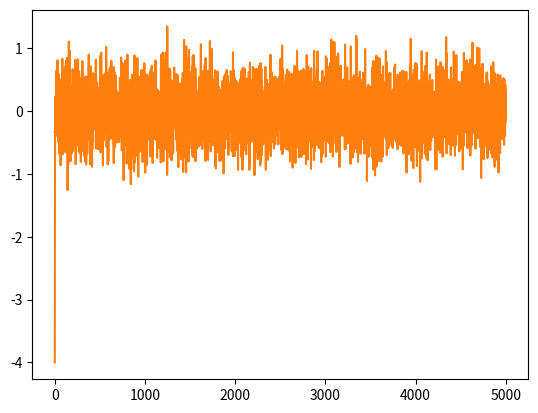
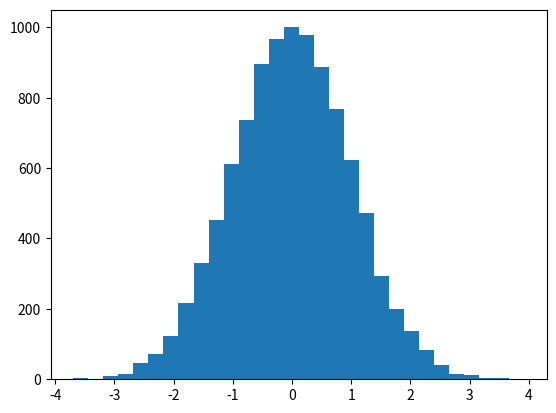

Recreate these plots in Python, in order.
#!/usr/bin/env python3
# -*- coding: utf-8 -*-
"""
Created on Thu Aug 13 10:41:27 2026

@author: leagallien-currier
"""

import math
import numpy as np
import matplotlib.pyplot as plt
import random
from scipy.ndimage import uniform_filter1d



#TRIAL WAVEFUNCTION OF FORM e^-alpha r^2
def phi_trial(r, alpha):
    return np.exp(-alpha * r**2)

#PDF = phi^2 - for true pdf should have integrand normalising factor 
#however not needed here as ratio / comparing magnitudes only ever needed - avoids having to do integration 
#one of the uses of metropolis sampling/monte carlo integration as possible to sample from non-integrable pdfs. 
def rho(r, alpha):
    return phi_trial(r, alpha)**2



def metropolis(alpha, x_0, sig):
    samples = np.array([])
    samples = np.append(samples, x_0)
    total_runs = 0 
    rejections = 0

    while len(samples) < 5000: 
        total_runs += 1
        
        x_prev = samples[-1] #previous accepted sample
        
        #GENERATE CANDIDATE FOR NEXT SAMPLE -> sample from gaussian with mean = x_prev. Std of gaussian is tuned to control accept_rate
        x_cand = np.random.normal(x_prev, sig)
        
        
        #DECIDE IF X_CAND IS ACCEPTED
        if rho(x_cand, alpha) >= rho(x_prev, alpha):
            samples = np.append(samples, x_cand) # ACCEPT MOVE -> x_cand always accepted if it exists in higher prob. region of pdf
        
        else: #x_cand exists in lower prob. region
            acceptance_prob = rho(x_cand, alpha)/rho(x_prev, alpha) # CALCULATE ACCEPTANCE PROBABILITY -> probability of accepting the move to lower prob. region = p(x_cand)/p(x_prev)
            
            if random.random() <= acceptance_prob: 
                samples = np.append(samples, x_cand) #ACCEPT MOVE WITH PROBABILITY acceptance_prob
                
            else:
                rejections += 1 
                continue
            
    accept_rate = (total_runs - rejections)/total_runs #CALCULATE ACCEPTANCE RATE OF CANDIDATE POINTS -> should aim for 20-50% for best efficiency. 
    
    return samples, accept_rate



points, rate = metropolis(2, -4, 1.2)

points_clean = points[1:] #REMOVE BURN IN PHASE -> initial points do not properly sample target pdf as are affected by choice of initial point x_0.

moving_average = uniform_filter1d(points, size=50)  # same length as a

plt.plot(moving_average)

#plt.hist(points_clean, bins=30)
#plt.show()
plt.plot(points)
plt.show()




#%%

points = np.array([])
for i in range(10000):
    points = np.append(points, np.random.normal(0,1))

plt.hist(points, bins=30)
plt.show()
